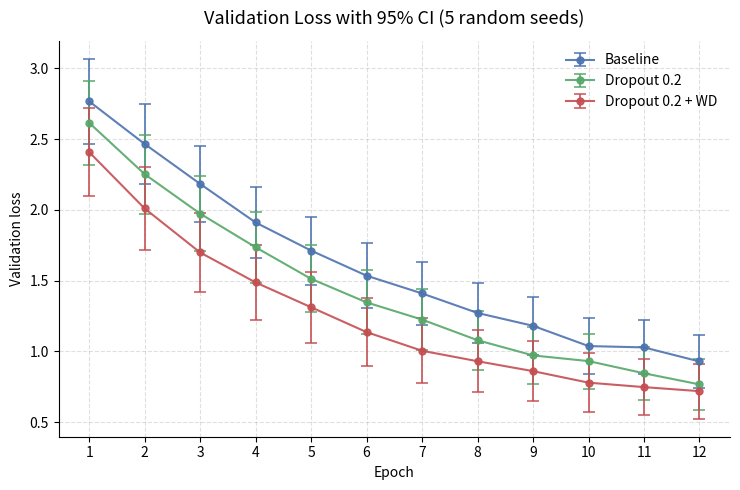

Python code for this plot:
"""ax.errorbar - 区域填充与误差: 三组实验的验证 loss 随 epoch 变化(带 95% 置信区间误差棒).

适用场景: 展示随自变量变化的趋势, 并在每个数据点上标出误差范围(标准差/置信区间), 说明差异是否显著.
"""
import matplotlib.pyplot as plt
import numpy as np

# 1. 模拟数据生成
rng = np.random.default_rng(11)
epochs = np.arange(1, 13)

# (初始 loss, 衰减速率): 正则化越强, 收敛后的 loss 越低
methods = {
    "Baseline": (2.60, 0.16),
    "Dropout 0.2": (2.50, 0.19),
    "Dropout 0.2 + WD": (2.35, 0.23),
}
colors = ["#4C72B0", "#55A868", "#C44E52"]

# 2. 创建画布与面向对象绘图
fig, ax = plt.subplots(figsize=(7.5, 5))

for (name, (start, decay)), color in zip(methods.items(), colors, strict=False):
    mean = start * np.exp(-decay * epochs) + 0.55 + rng.normal(0, 0.02, epochs.size)
    # 5 次不同随机种子跑出来的标准差, 后期训练越稳定标准差越小
    std = 0.05 + 0.09 * np.exp(-0.12 * epochs) + rng.uniform(0.01, 0.03)
    """ ax_errorbar.py → ax.errorbar() (Error Bar)
    • 命名逻辑：error（误差）+ bar（条/线），即误差棒图。
    • 核心作用：在折线图或数据点上叠加误差范围，展示数据的测量不确定度。
    • 核心参数：
	• x, y：数据点的位置。
	• xerr, yerr：水平或垂直方向的误差大小（可以是固定值或数组）。
	• fmt：数据点和连接线的样式。"""
    ax.errorbar(
        epochs, mean,
        yerr=1.96 * std,          # 95% 置信区间
        fmt="-o", color=color,
        capsize=4, capthick=1.2,  # 误差棒两端的横向短帽
        elinewidth=1.3, markersize=5,
        alpha=0.9, label=name,
    )

# 3. 图表美化与细节调整
ax.set_title("Validation Loss with 95% CI (5 random seeds)", fontsize=13, pad=12)
ax.set_xlabel("Epoch")
ax.set_ylabel("Validation loss")

# epoch 是离散整数, 强制只在这些位置打刻度
ax.set_xticks(epochs)

ax.grid(True, linestyle="--", alpha=0.4)
ax.set_axisbelow(True)
ax.spines["top"].set_visible(False)
ax.spines["right"].set_visible(False)

# 图例放到右上, 并留白, 避免压住曲线末端
ax.legend(loc="upper right", frameon=False)

plt.tight_layout()
plt.show()
